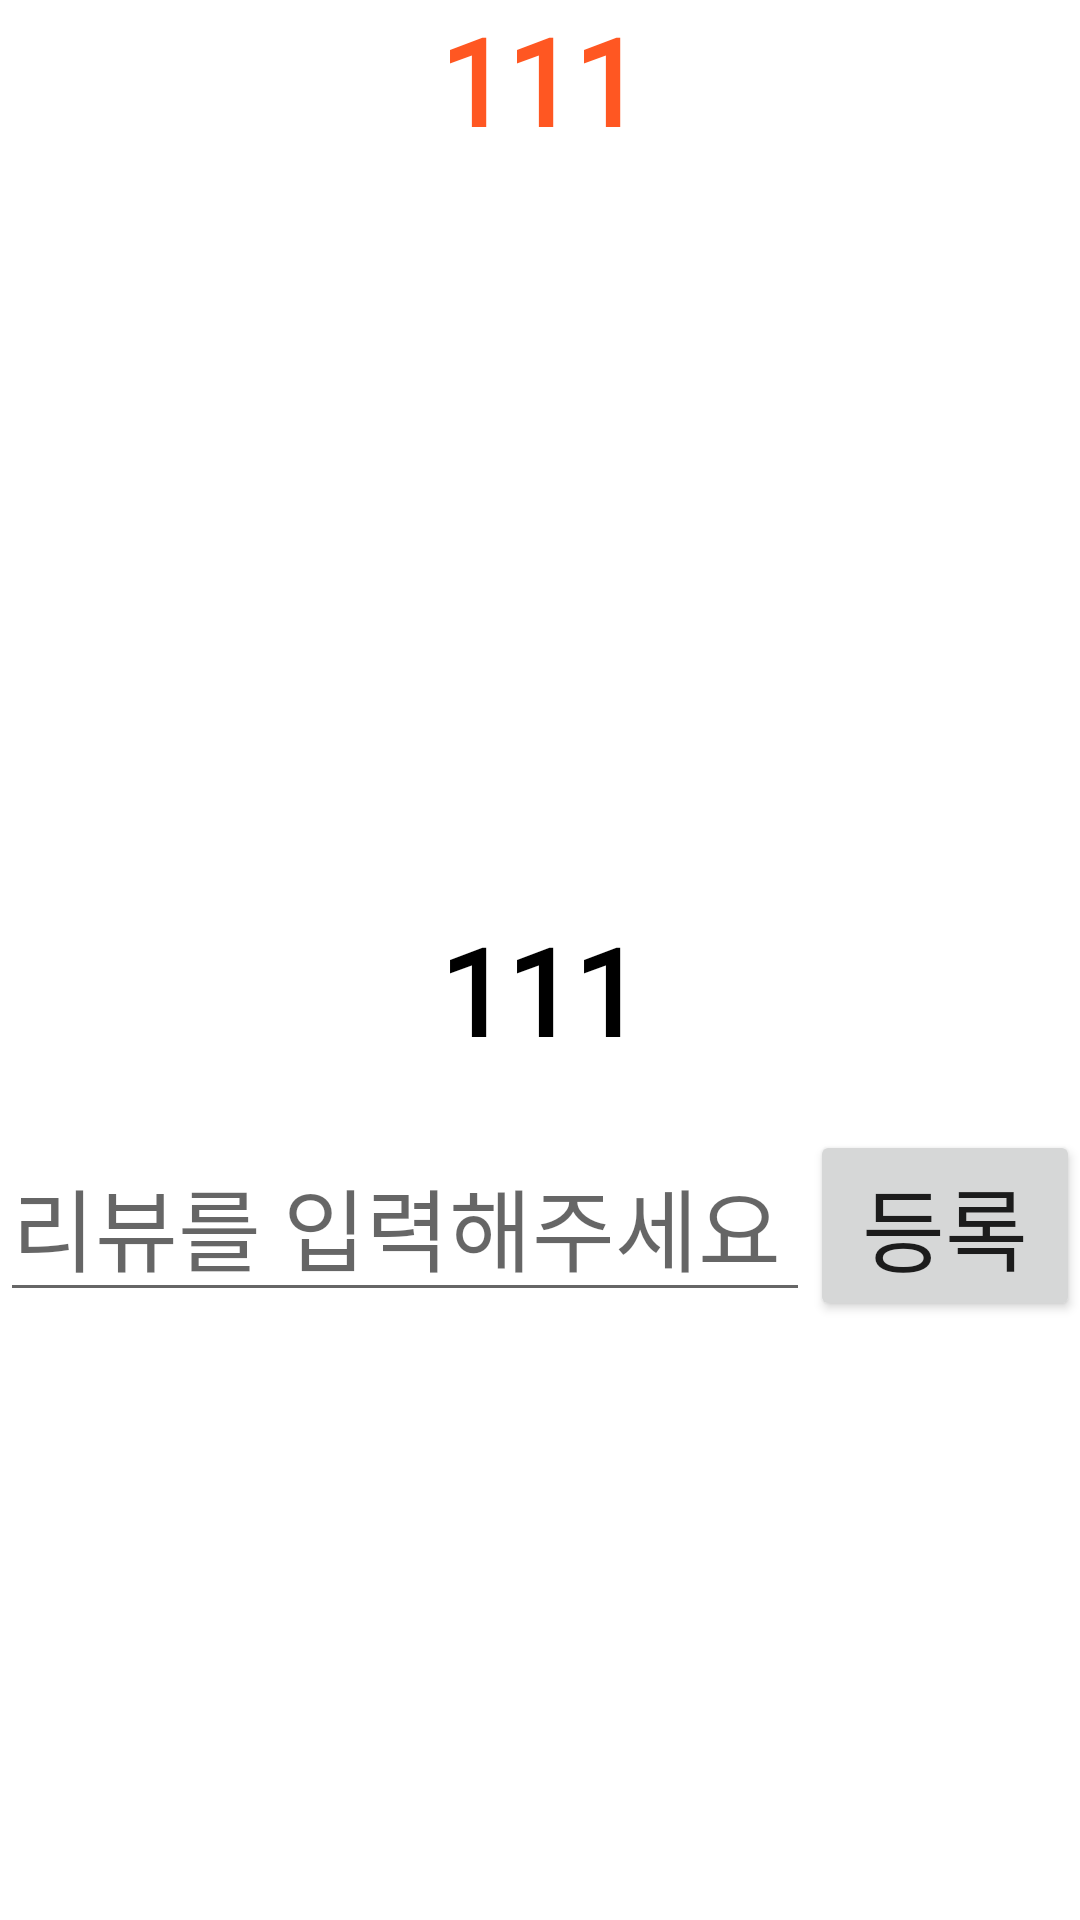

The Android layout XML behind this screen, and the referenced resources:
<!-- AndroidManifest.xml: application theme Theme.TestRe -->
<!-- res/layout/activity_all_item.xml -->
<?xml version="1.0" encoding="utf-8"?>
<LinearLayout xmlns:android="http://schemas.android.com/apk/res/android"
    xmlns:app="http://schemas.android.com/apk/res-auto"
    xmlns:tools="http://schemas.android.com/tools"
    android:layout_width="match_parent"
    android:layout_height="match_parent"
    android:orientation="vertical"
    tools:context=".All.AllActivityitem">

    <TextView
        android:id="@+id/tv_all_name"
        android:layout_width="match_parent"
        android:layout_height="wrap_content"
        android:fontFamily="@font/bm_font"
        android:gravity="center"
        android:text="111"
        android:textColor="#FF5722"
        android:textSize="40dp"
        android:textStyle="bold" />

    <ImageView
        android:id="@+id/tv_all_picture"
        android:layout_width="200dp"
        android:layout_height="200dp"
        android:layout_gravity="center"
        android:layout_marginTop="30dp" />

    <TextView
        android:id="@+id/tv_all_info"
        android:layout_width="match_parent"
        android:layout_height="wrap_content"
        android:fontFamily="@font/bm_font"
        android:gravity="center"
        android:text="111"
        android:textColor="@color/black"
        android:textSize="40dp"
        android:textStyle="bold"
        android:layout_margin="20dp"/>



        <LinearLayout
            android:layout_width="match_parent"
            android:layout_height="wrap_content"
            android:weightSum="4"
            android:orientation="horizontal">

            <EditText
                android:layout_width="wrap_content"
                android:layout_height="wrap_content"
                android:hint="리뷰를 입력해주세요"
                android:layout_weight="3"
                android:textSize="30dp" />

            <Button
                android:layout_width="wrap_content"
                android:layout_height="wrap_content"
                android:layout_gravity="right"
                android:textSize="30dp"

                android:layout_weight="1"
                android:text="등록"/>

        </LinearLayout>

        <androidx.recyclerview.widget.RecyclerView
            android:id="@+id/rv_reciew"
            android:layout_width="match_parent"
            android:layout_height="match_parent"/>



</LinearLayout>
<!-- resources referenced by this layout -->
<resources>
  <color name="black">#FF000000</color>
  <style name="Theme.TestRe" parent="Theme.MaterialComponents.DayNight.NoActionBar">
          
          <item name="colorPrimary">@color/purple_500</item>
          <item name="colorPrimaryVariant">@color/purple_700</item>
          <item name="colorOnPrimary">@color/white</item>
          
          <item name="colorSecondary">@color/teal_200</item>
          <item name="colorSecondaryVariant">@color/teal_700</item>
          <item name="colorOnSecondary">@color/black</item>
          
          <item name="android:statusBarColor" tools:targetApi="l">?attr/colorPrimaryVariant</item>
          
      </style>
  <color name="purple_500">#FF6200EE</color>
  <color name="purple_700">#FF3700B3</color>
  <color name="white">#FFFFFFFF</color>
  <color name="teal_200">#FF03DAC5</color>
  <color name="teal_700">#FF018786</color>
</resources>
